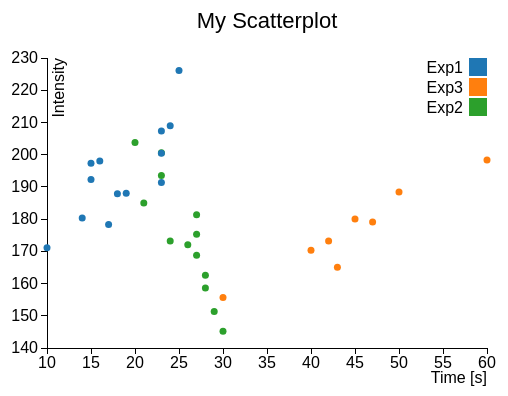
D3 v3 page, settled after 360 driven frames (6 s of simulated time); the page loaded 1 data file(s).


var margin = {top: 70, right: 20, bottom: 40, left: 40},
    w = 500 - margin.left - margin.right,
    h = 400 - margin.top - margin.bottom;

var color = d3.scale.category10();

var x = d3.scale.linear()
    .range([0, w]);

var y = d3.scale.linear()
    .range([h, 0]);

var xAxis = d3.svg.axis()
    .scale(x)
    .orient("bottom");

var yAxis = d3.svg.axis()
    .scale(y)
    .orient("left");

var svg = d3.select("body").append("svg")
    .attr("width", w + margin.left + margin.right)
    .attr("height", h + margin.top + margin.bottom)
    .append("g")
    .attr("transform", "translate(" +margin.left+ "," +margin.top+ ")");

d3.tsv("data_09.tsv", function(error, data) {
  data.forEach(function(d) {
    d.time = +d.time;
    d.intensity = +d.intensity;
  });

  x.domain(d3.extent(data, function(d) { return d.time; })).nice();
  y.domain(d3.extent(data, function(d) { return d.intensity; })).nice();

  svg.append("g")
      .attr("class", "x axis")
      .attr("transform", "translate(0," + h + ")")
      .call(xAxis)
      
  svg.append("text")
      .attr("class", "label")
      .attr("x", w)
      .attr("y", h + margin.bottom - 5)
      .style("text-anchor", "end")
      .text("Time [s]");

  svg.append("g")
      .attr("class", "y axis")
      .call(yAxis)
  
  svg.append("text")
      .attr("class", "label")
      .attr("transform", "rotate(-90)")
      .attr("y", 6)
      .attr("dy", ".71em")
      .style("text-anchor", "end")
      .text("Intensity");

svg.selectAll(".dot")
      .data(data)
      .enter().append("circle")
      .attr("class", "dot")
      .attr("r", 3.5)
      .attr("cx", function(d) { return x(d.time); })
      .attr("cy", function(d) { return y(d.intensity); })
      .style("fill", function(d) { return color(d.group); });

var legend = svg.selectAll(".legend")
      .data(color.domain())
      .enter().append("g")
      .attr("class", "legend")
      .attr("transform", function(d, i) { 
             return "translate(0," + i * 20 + ")"; });

  legend.append("rect")
      .attr("x", w - 18)
      .attr("width", 18)
      .attr("height", 18)
      .style("fill", color);

  legend.append("text")
      .attr("x", w - 24)
      .attr("y", 9)
      .attr("dy", ".35em")
      .style("text-anchor", "end")
      .text(function(d) { return d; });


});

var title = d3.select("svg").append("g")
      .attr("transform", "translate(" +margin.left+ "," +margin.top+ ")")
      .attr("class","title")
     
  title.append("text")
      .attr("x", (w / 2))             
      .attr("y", -30 )
      .attr("text-anchor", "middle")  
      .style("font-size", "22px") 
      .text("My Scatterplot");


### data: data_09.tsv
time	intensity	group
10	171.1	Exp1
14	180.3	Exp1
17	178.3	Exp1
42	173.2	Exp3
30	145.2	Exp2
30	155.7	Exp3
23	200.6	Exp2
15	192.3	Exp1
24	173.2	Exp2
20	203.8	Exp2
18	187.9	Exp1
45	180	Exp3
27	181.3	Exp2
16	198	Exp1
47	179.1	Exp3
27	175.3	Exp2
28	162.6	Exp2
24	209	Exp1
23	200.5	Exp1
43	165.1	Exp3
27	168.8	Exp2
23	193.6	Exp2	
19	188	Exp1
40	170.4	Exp3
21	185	Exp2
15	197.3	Exp1
50	188.4	Exp3
23	207.3	Exp1
28	158.6	Exp2
29	151.3	Exp2
26	172	Exp2
23	191.3	Exp1
25	226.1	Exp1
60	198.3	Exp3